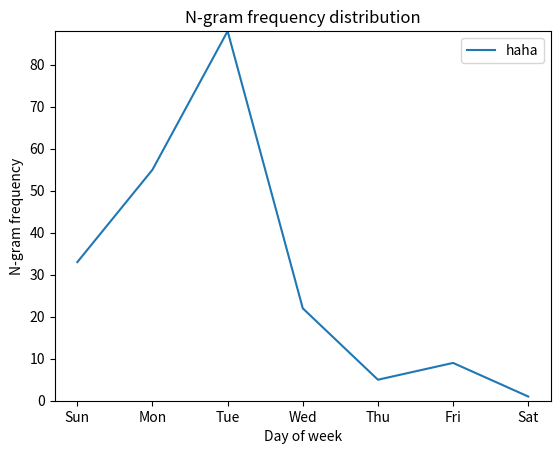

Generate this figure with matplotlib:
import matplotlib.pyplot as plt
import numpy as np

x_ticks = ["Sun", "Mon", "Tue", "Wed", "Thu", "Fri", "Sat"]

y_values = [33, 55, 88, 22, 5, 9, 1]
x_values = [0, 1, 2, 3, 4, 5, 6]

max_frequency = sorted (y_values, key=lambda x : -x)[0]
                
#print("Max frequency: %d" %max_frequency)

plt.plot(x_values, y_values, linewidth=1.5, label="haha")
plt.legend()
          
plt.xticks(np.arange(0, 7), x_ticks)
plt.ylim(0, max_frequency)
                
plt.xlabel("Day of week")
plt.ylabel("N-gram frequency")
plt.title("N-gram frequency distribution")

plt.show()